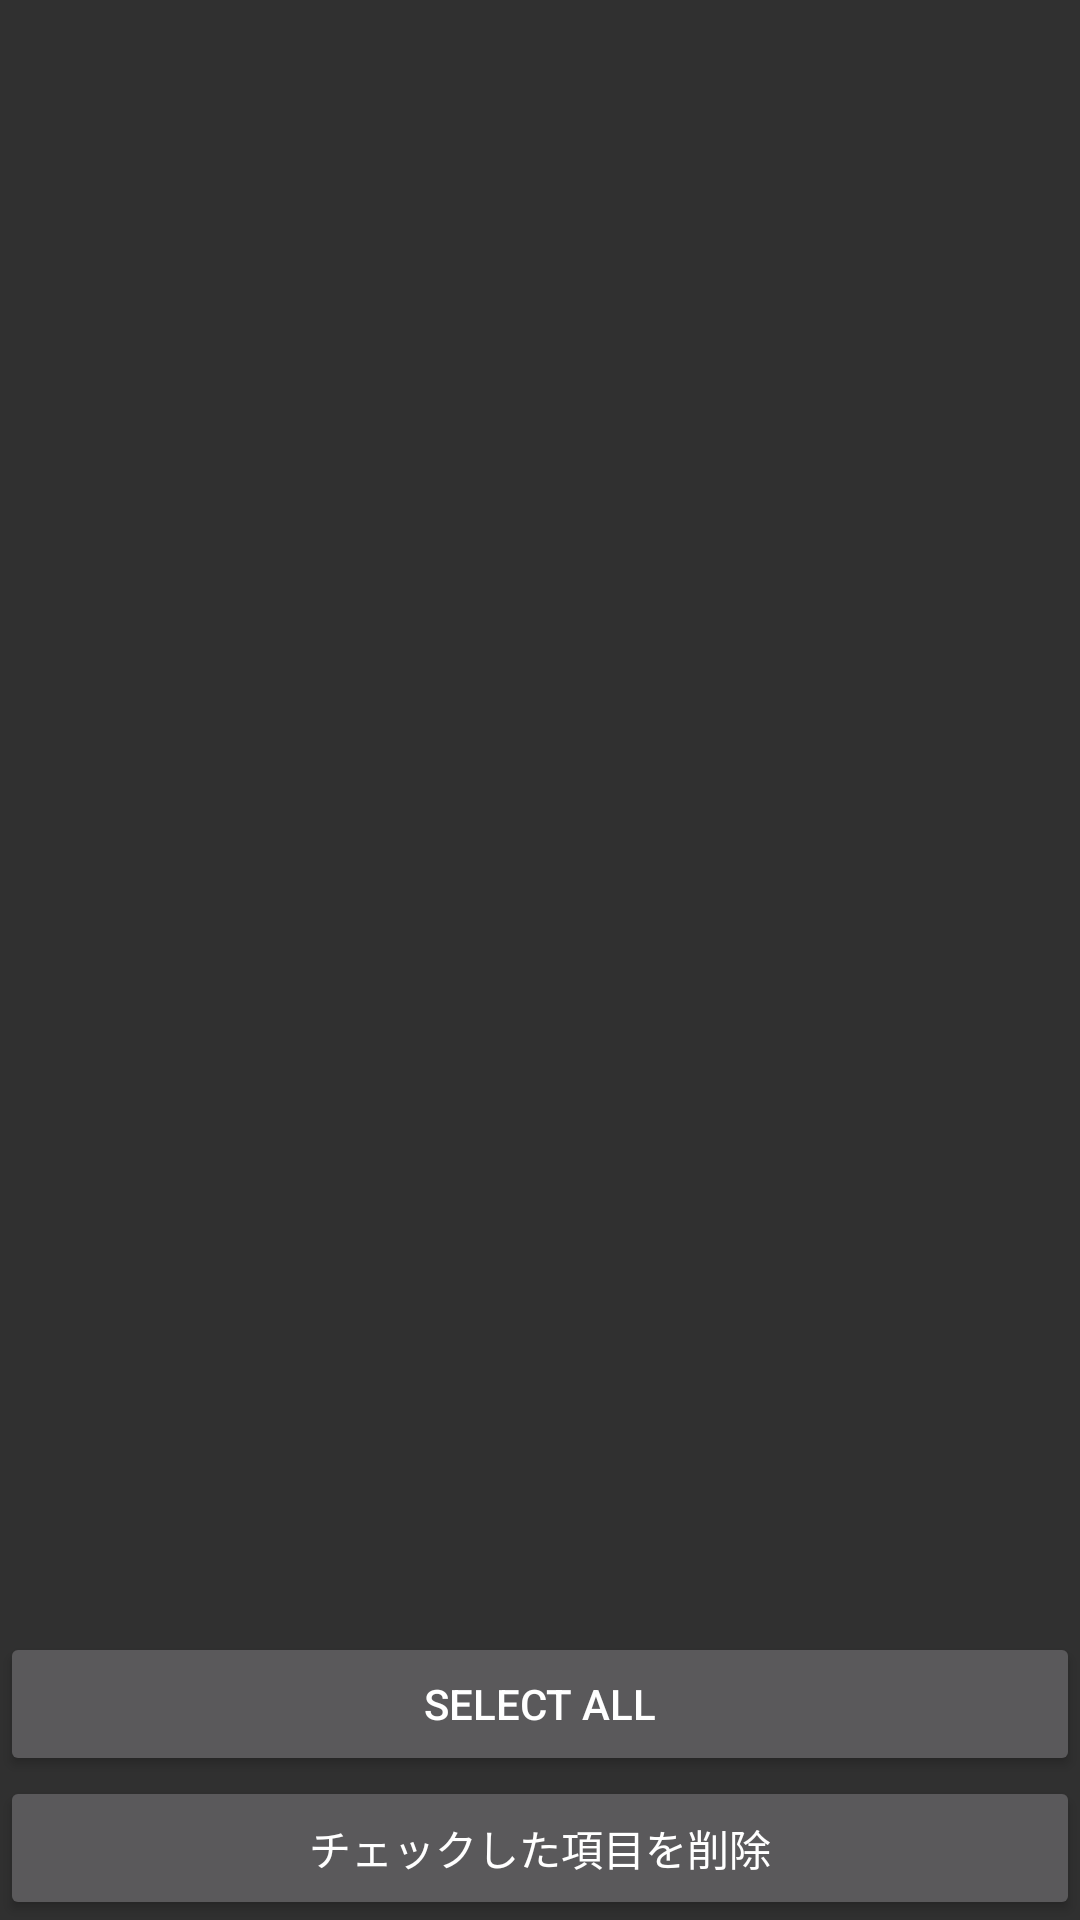

This screen was rendered from an Android layout file. Write that file and the resources it references.
<!-- AndroidManifest.xml: application theme AppTheme -->
<!-- res/layout/activity_edit_history.xml -->
<?xml version="1.0" encoding="utf-8"?>

<LinearLayout xmlns:android="http://schemas.android.com/apk/res/android"
    xmlns:tools="http://schemas.android.com/tools"
    android:orientation="vertical" android:layout_width="match_parent"
    android:layout_height="match_parent">

    <TextView
        android:layout_width="wrap_content"
        android:layout_height="wrap_content"
        android:textAppearance="?android:attr/textAppearanceMedium"
        android:text="@string/label_no_hash_tag_history"
        android:id="@+id/textNoHistory"
        android:visibility="gone" />

    <ListView
        android:layout_width="fill_parent"
        android:layout_height="0dp"
        android:id="@+id/listView"
        android:layout_weight="1"
        tools:listitem="@android:layout/simple_list_item_checked"
        android:choiceMode="multipleChoice" />

    <Button
        android:layout_width="fill_parent"
        android:layout_height="wrap_content"
        android:text="@android:string/selectAll"
        android:id="@+id/buttonSelectAll"
        android:nestedScrollingEnabled="false"
        android:enabled="true" />

    <Button
        android:layout_width="fill_parent"
        android:layout_height="wrap_content"
        android:text="@string/button_remove_history"
        android:id="@+id/buttonOK"
        android:layout_gravity="bottom"
        android:enabled="true" />
</LinearLayout>
<!-- resources referenced by this layout -->
<resources>
  <string name="button_remove_history">チェックした項目を削除</string>
  <string name="label_no_hash_tag_history">ハッシュタグの入力履歴がありません</string>
  <style name="AppTheme" parent="Theme.AppCompat">
          </style>
</resources>
